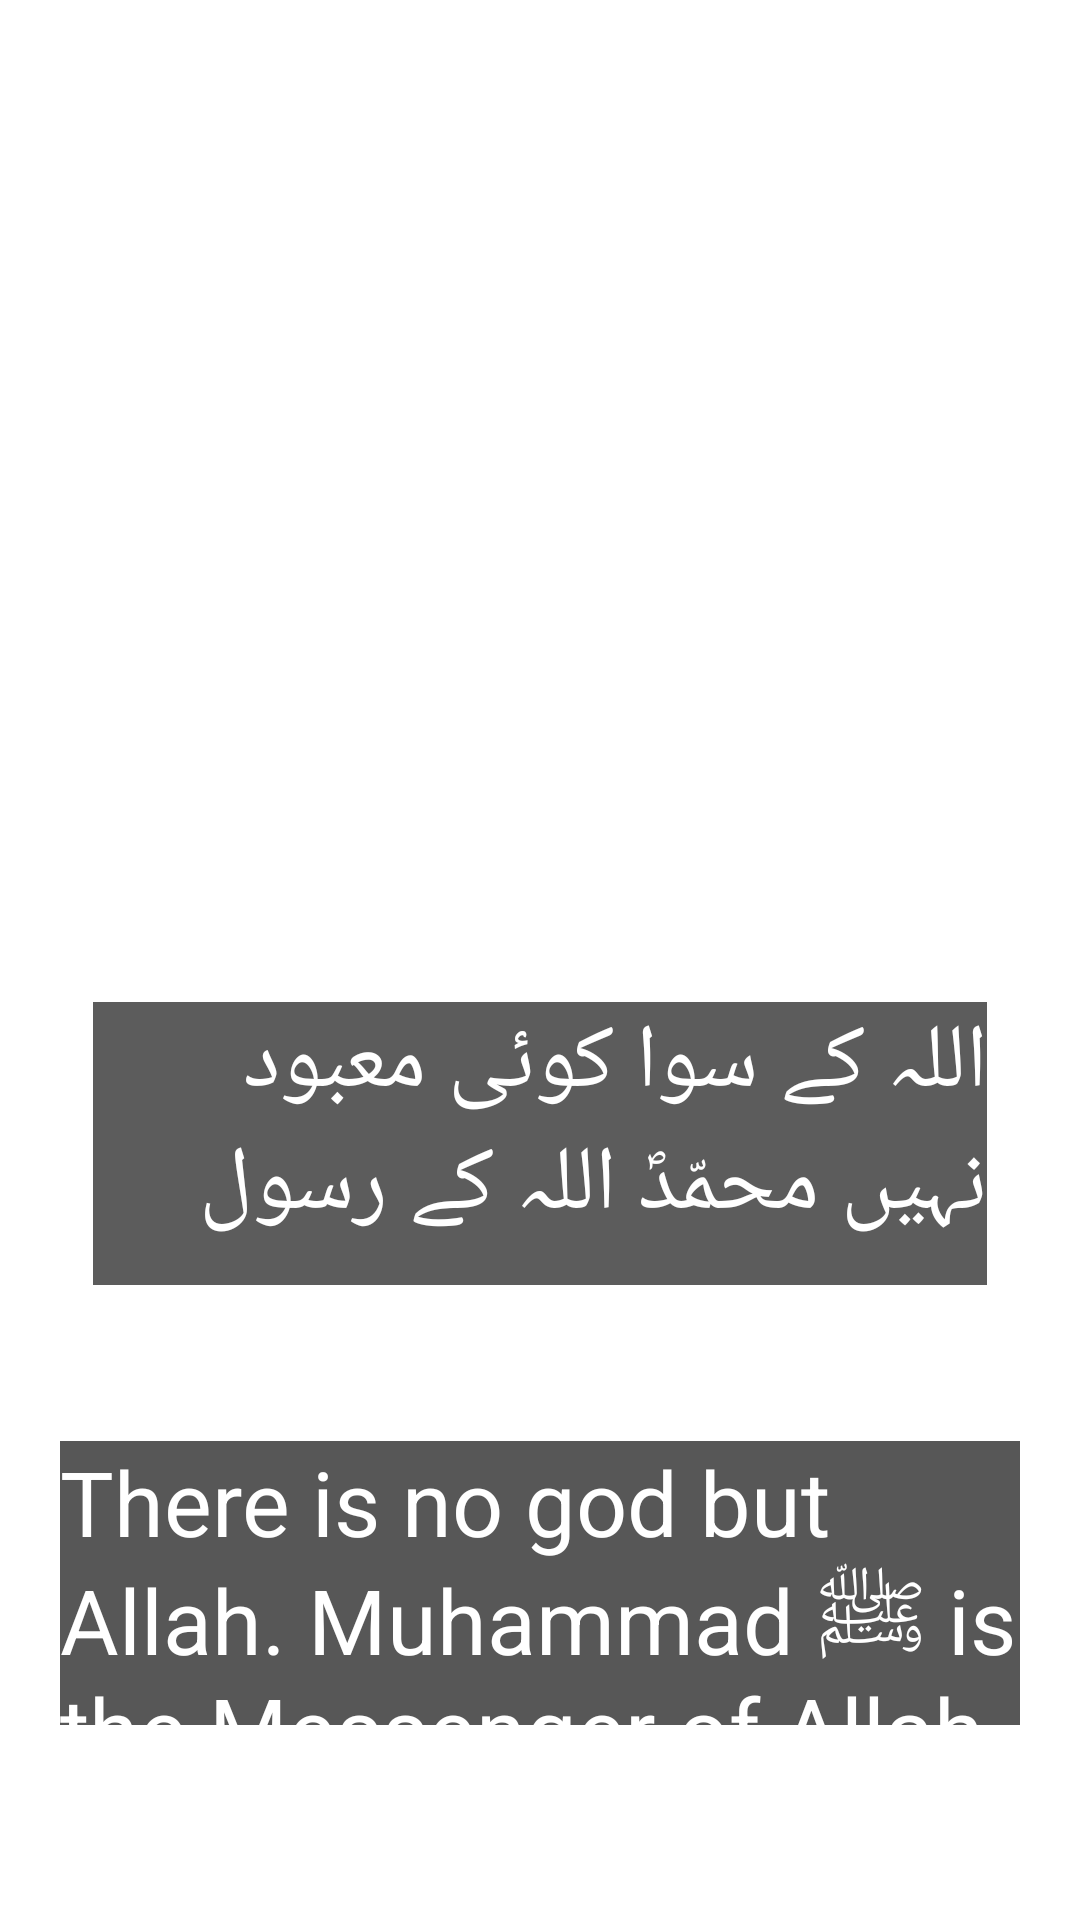

Reconstruct the res/layout file that produces this screen, plus the resources it refers to.
<!-- AndroidManifest.xml: application theme Theme.KIDSAPPBSEF19M049 -->
<!-- res/layout/activity_first_kalma.xml -->
<?xml version="1.0" encoding="utf-8"?>
<androidx.constraintlayout.widget.ConstraintLayout xmlns:android="http://schemas.android.com/apk/res/android"
    xmlns:app="http://schemas.android.com/apk/res-auto"
    xmlns:tools="http://schemas.android.com/tools"
    android:layout_width="match_parent"
    android:layout_height="match_parent"
    android:background="@drawable/bg4"
    tools:context=".First_Kalma">

    <TextView
        android:id="@+id/textView"
        android:layout_width="0dp"
        android:layout_height="0dp"
        android:layout_marginStart="31dp"
        android:layout_marginEnd="31dp"
        android:layout_marginBottom="52dp"
        android:background="#A4020202"
        android:text="اللہ کے سوا کوئی معبود نہیں محمّدؐ اللہ کے رسول ہیں"
        android:textColor="@color/white"
        android:textSize="30dp"
        app:layout_constraintBottom_toTopOf="@+id/textView2"
        app:layout_constraintEnd_toEndOf="parent"
        app:layout_constraintStart_toStartOf="parent"
        app:layout_constraintTop_toBottomOf="@+id/imageView" />

    <TextView
        android:id="@+id/textView2"
        android:layout_width="0dp"
        android:layout_height="0dp"
        android:layout_marginStart="20dp"
        android:layout_marginEnd="20dp"
        android:layout_marginBottom="65dp"
        android:background="#A8000000"
        android:text="There is no god but Allah. Muhammad ﷺ is the Messenger of Allah"
        android:textColor="@color/white"
        android:textSize="30dp"
        app:layout_constraintBottom_toBottomOf="parent"
        app:layout_constraintEnd_toEndOf="parent"
        app:layout_constraintStart_toStartOf="parent"
        app:layout_constraintTop_toBottomOf="@+id/textView" />

    <ImageView
        android:id="@+id/imageView"
        android:layout_width="0dp"
        android:layout_height="0dp"
        android:layout_marginStart="13dp"
        android:layout_marginEnd="13dp"
        android:layout_marginBottom="55dp"
        app:layout_constraintBottom_toTopOf="@+id/textView"
        app:layout_constraintEnd_toEndOf="parent"
        app:layout_constraintStart_toStartOf="parent"
        app:layout_constraintTop_toBottomOf="@+id/textView3"
        app:srcCompat="@drawable/firstkalma" />

    <TextView
        android:id="@+id/textView3"
        android:layout_width="wrap_content"
        android:layout_height="wrap_content"
        android:layout_marginTop="94dp"
        android:layout_marginBottom="63dp"
        android:text="” 1st Kalma Tayyaba ” پہلا کلمہ طیبہ “"
        android:textColor="@color/white"
        android:textSize="20dp"
        app:layout_constraintBottom_toTopOf="@+id/imageView"
        app:layout_constraintEnd_toEndOf="parent"
        app:layout_constraintStart_toStartOf="parent"
        app:layout_constraintTop_toTopOf="parent" />
</androidx.constraintlayout.widget.ConstraintLayout>
<!-- resources referenced by this layout -->
<resources>
  <style name="Theme.KIDSAPPBSEF19M049" parent="Theme.MaterialComponents.DayNight.NoActionBar">
          
          <item name="colorPrimary">@color/purple_500</item>
          <item name="colorPrimaryVariant">@color/purple_700</item>
          <item name="colorOnPrimary">@color/white</item>
          
          <item name="colorSecondary">@color/teal_200</item>
          <item name="colorSecondaryVariant">@color/teal_700</item>
          <item name="colorOnSecondary">@color/black</item>
          
          <item name="android:statusBarColor" tools:targetApi="l">?attr/colorPrimaryVariant</item>
          
      </style>
  <!-- not gathered from this repository: default colours our renderer supplied (Android Studio template values) -->
  <color name="purple_500">#FF6200EE</color>
  <color name="purple_700">#FF3700B3</color>
  <color name="teal_200">#FF03DAC5</color>
  <color name="teal_700">#FF018786</color>
  <color name="black">#FF000000</color>
  <color name="white">#FFFFFFFF</color>
</resources>
